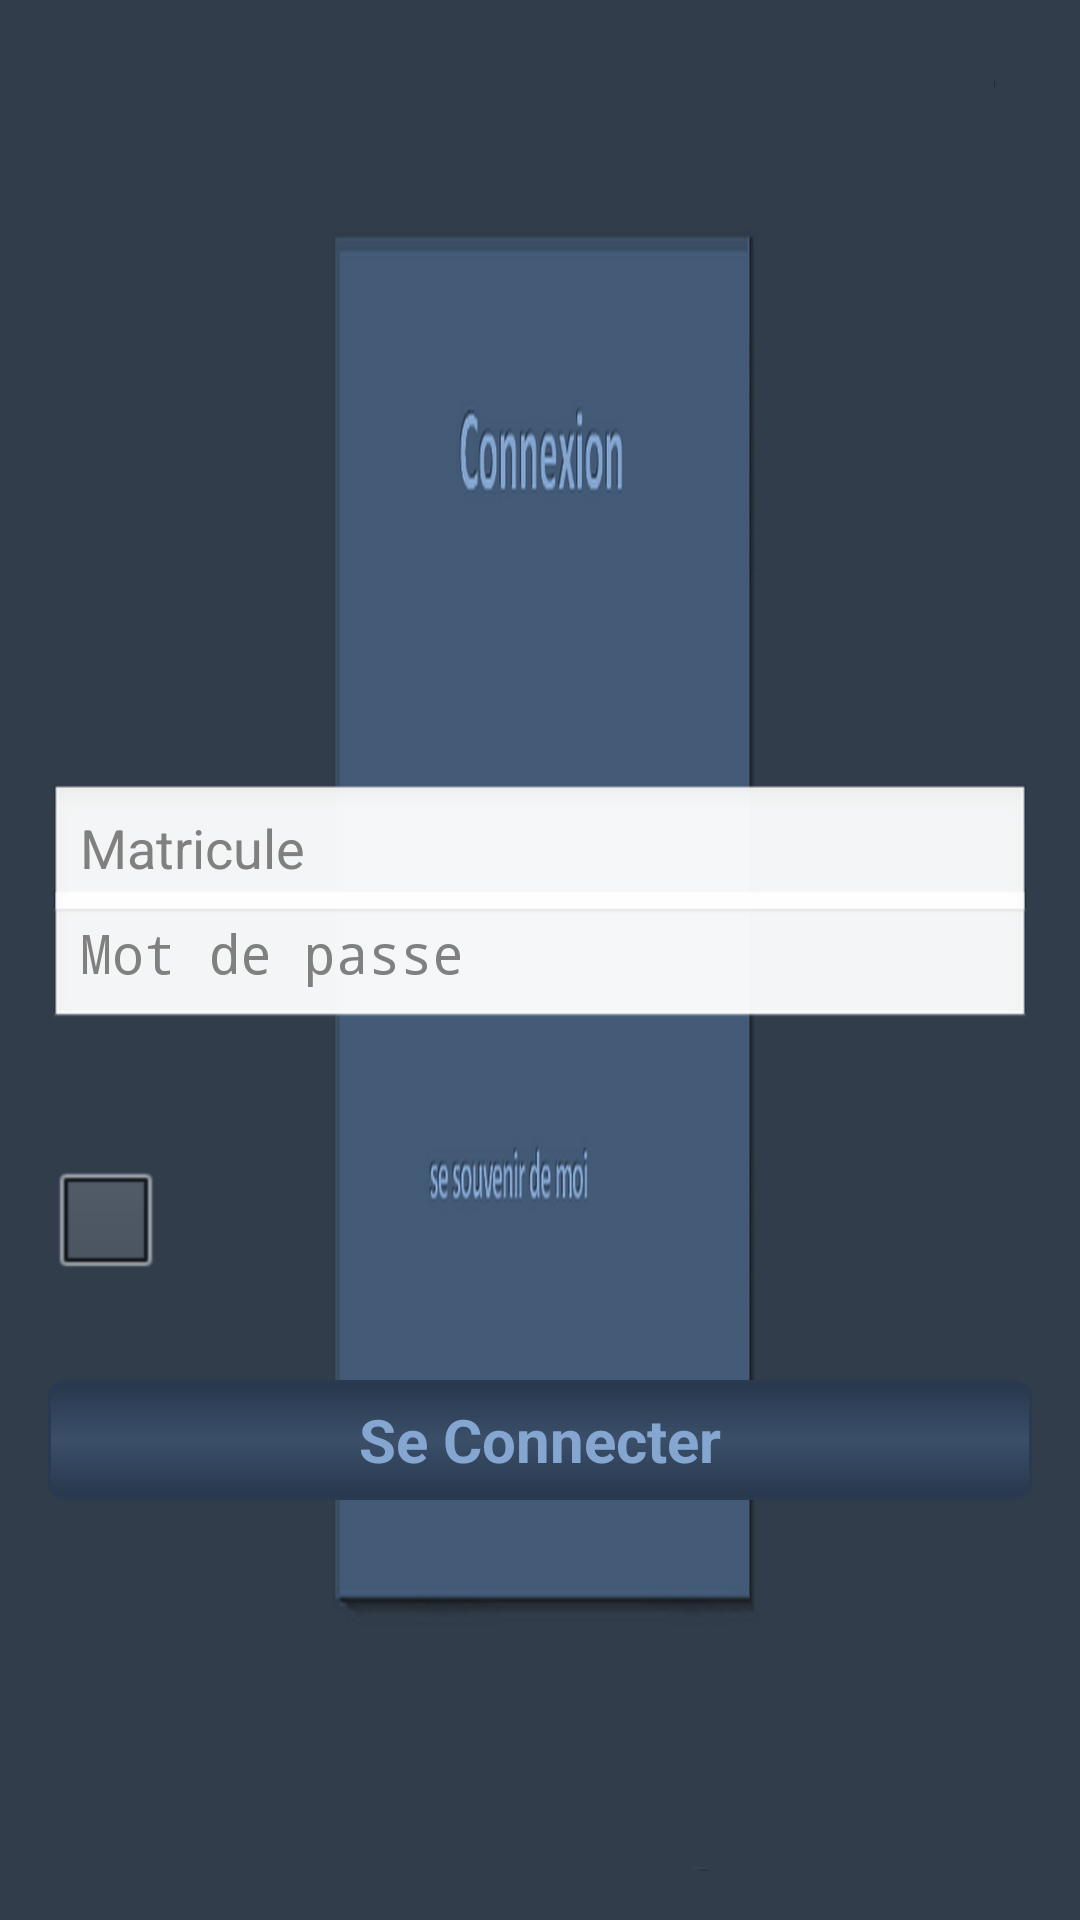

Reconstruct the res/layout file that produces this screen, plus the resources it refers to.
<!-- AndroidManifest.xml: activity theme android:Theme.Light.NoTitleBar -->
<!-- res/layout/activity_login.xml -->
<RelativeLayout xmlns:android="http://schemas.android.com/apk/res/android"
    xmlns:tools="http://schemas.android.com/tools"
    android:layout_width="match_parent"
    android:layout_height="match_parent"
    android:paddingBottom="@dimen/activity_vertical_margin"
    android:paddingLeft="@dimen/activity_horizontal_margin"
    android:paddingRight="@dimen/activity_horizontal_margin"
    android:paddingTop="@dimen/activity_vertical_margin"
    tools:context="com.example.gestineo.MainActivity" 
    android:background="@drawable/login" 
    android:focusableInTouchMode="true">

    <EditText
        android:id="@+id/ETPassword"
        android:layout_width="350dp"
        android:layout_height="wrap_content"
        android:layout_centerHorizontal="true"
        android:layout_centerVertical="true"
        android:ems="10"
        android:inputType="textPassword|textPersonName"
        android:hint="Mot de passe"
        android:textColor="@color/lightblue_text" />

    <EditText
        android:id="@+id/ETMatricule"
        android:layout_width="350dp"
        android:layout_height="wrap_content"
        android:layout_alignParentTop="true"
        android:layout_centerHorizontal="true"
        android:layout_marginTop="245dp"
        android:ems="10"
        android:inputType="textPersonName"
        android:hint="Matricule"
        android:textColor="@color/lightblue_text" />

    <Button
        android:id="@+id/button1"
        android:layout_width="150dp"
        android:layout_height="40dp"
        android:layout_alignLeft="@+id/ETPassword"
        android:layout_alignRight="@+id/ETPassword"
        android:layout_below="@+id/ETPassword"
        android:layout_marginTop="116dp"
        android:background="@drawable/buttonstyle"
        android:onClick="openMainMenu"
        android:text="Se Connecter"
        android:textColor="@color/lightblue_text"
        android:textSize="20sp"
        android:textStyle="bold" />
    
    <CheckBox
        android:id="@+id/checkBox1"
        android:layout_width="wrap_content"
        android:layout_height="wrap_content"
        android:layout_alignLeft="@+id/ETPassword"
        android:layout_below="@+id/ETPassword"
        android:layout_marginTop="38dp" />

</RelativeLayout>
<!-- resources referenced by this layout -->
<resources>
  <color name="lightblue_text">#85A6D1</color>
  <dimen name="activity_horizontal_margin">16dp</dimen>
  <dimen name="activity_vertical_margin">16dp</dimen>
  <!-- drawable buttonstyle (drawable-xxhdpi) -->
  <?xml version="1.0" encoding="utf-8"?>
  
  <shape xmlns:android="http://schemas.android.com/apk/res/android" android:shape="rectangle">
    <gradient
      android:startColor="#27374C"
      android:centerColor="#3B4F69"
      android:endColor="#27374C"
      android:angle="270" />
    <corners android:radius="5dp" />
    <stroke android:width="3px" android:color="#2A3A50" />
  </shape>
  <!-- drawable login: png bitmap (drawable, 26941 bytes) -->
</resources>
